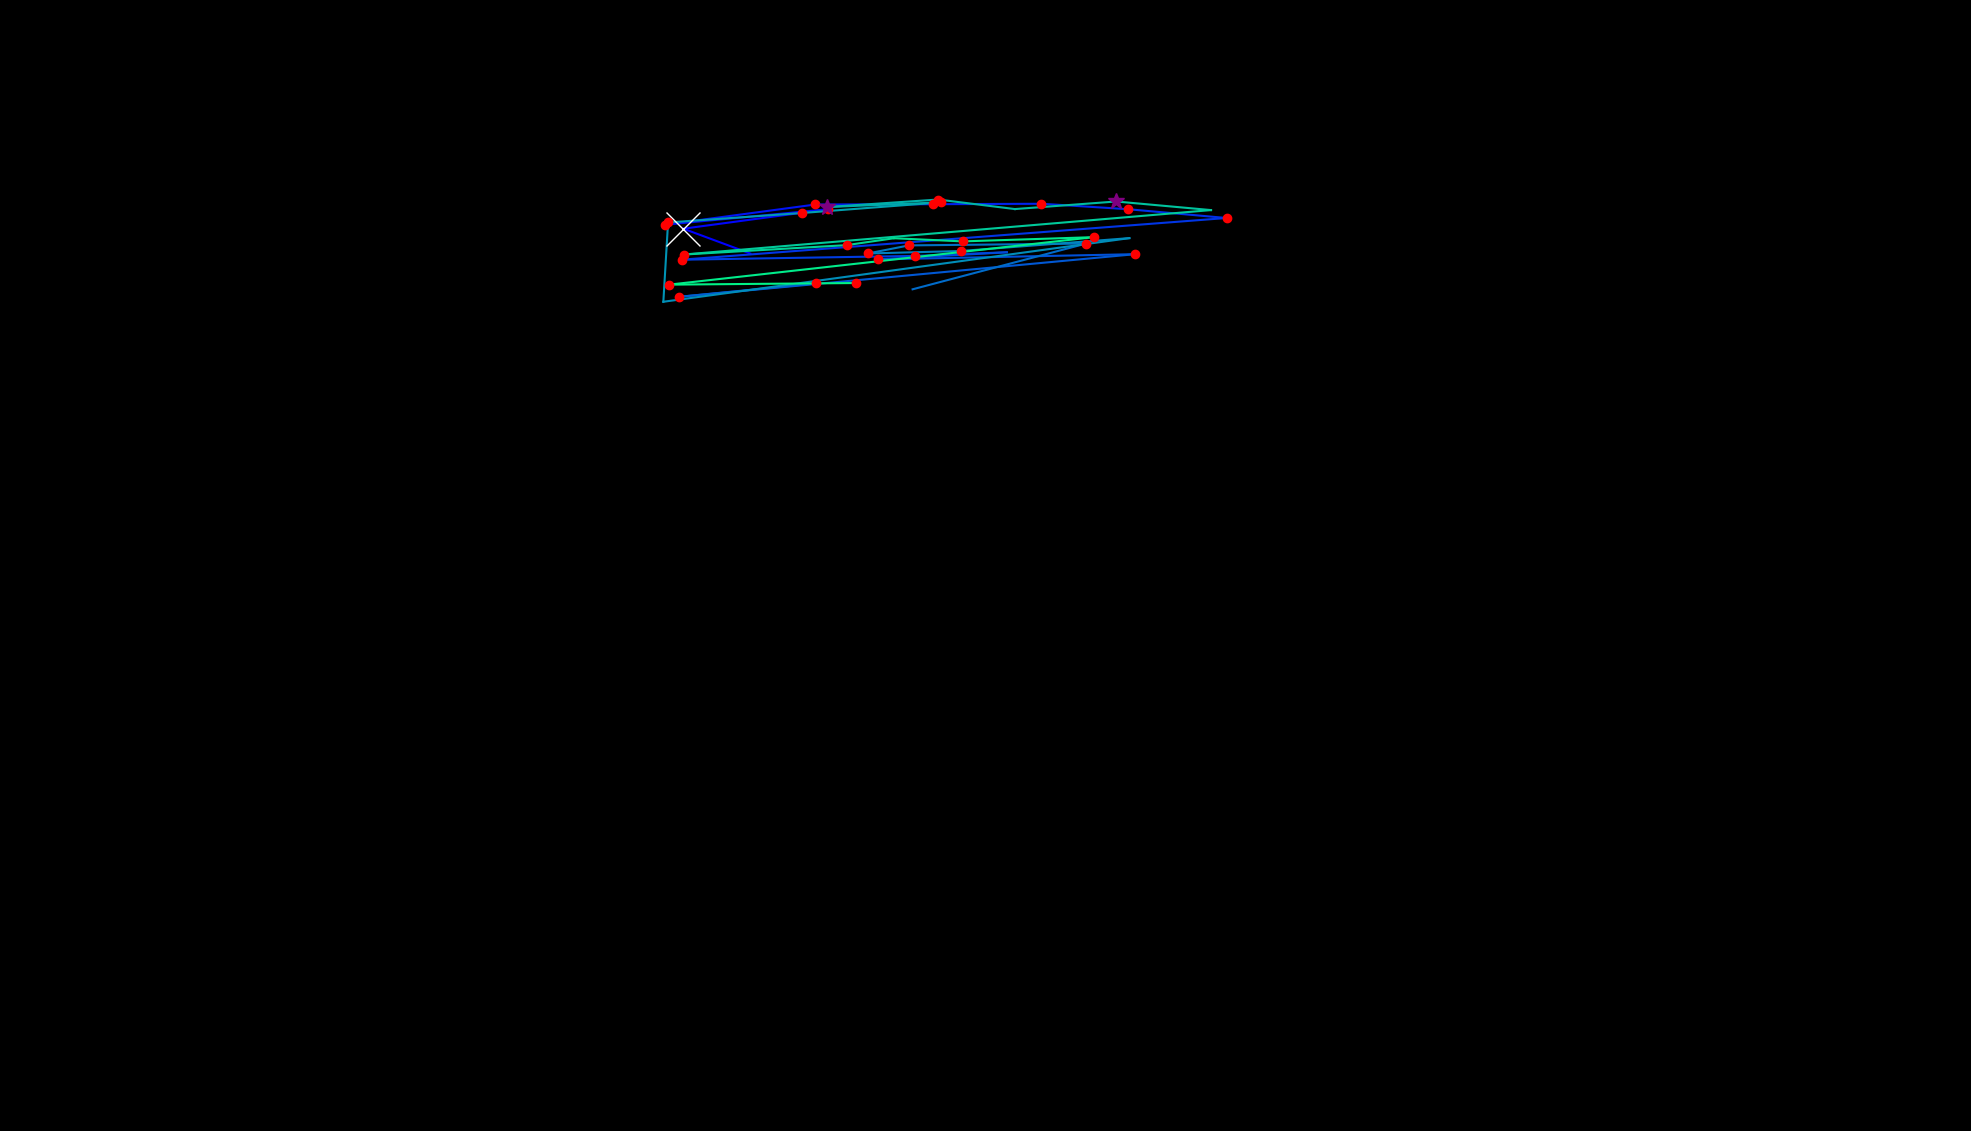

Data behind this chart, as committed beside it:
, fixation_id, timestamp, avg_gaze_x, avg_gaze_y, duration
0, 3.0, 1217, 974.5, 1140, 96.4
1, 4.0, 1374, 887.4, 1172, 1169
2, 5.0, 2615, 1075, 1197, 132.5
3, 6.0, 2820, 863.4, 1177, 228.9
4, 7.0, 3073, 1059, 1203, 204.8
5, 8.0, 3302, 1211, 1204, 228.9
6, 9.0, 3603, 1353, 1204, 120.5
7, 10.0, 3772, 1464, 1197, 120.5
8, 11.0, 3928, 1593, 1186, 144.6
9, 12.0, 4157, 885.4, 1132, 228.9
10, 13.0, 4470, 1188, 1136, 168.7
11, 14.0, 4699, 1308, 1141, 96.4
12, 15.0, 4904, 1140, 1132, 192.8
13, 16.0, 5193, 1474, 1139, 192.8
14, 17.0, 5446, 881.3, 1083, 228.9
15, 18.0, 5760, 1060, 1101, 132.5
16, 20.0, 6314, 1185, 1093, 96.4
17, 21.0, 6447, 1411, 1153, 156.6
18, 22.0, 6712, 1180, 1150, 204.8
19, 23.0, 6941, 1127, 1140, 144.6
20, 24.0, 7109, 1248, 1143, 192.8
21, 25.0, 7579, 1467, 1160, 96.4
22, 26.0, 7844, 861.5, 1077, 96.4
23, 27.0, 7977, 867.6, 1180, 241
24, 28.0, 8266, 1042, 1192, 192.8
25, 29.0, 8495, 1222, 1206, 241
26, 30.0, 8772, 1074, 1200, 277.1
27, 31.0, 9073, 1218, 1210, 192.8
28, 32.0, 9290, 1318, 1197, 96.4
29, 33.0, 9411, 1450, 1207, 313.3
30, 34.0, 9760, 1573, 1196, 108.4
31, 35.0, 9953, 888.1, 1138, 180.7
32, 36.0, 10194, 1100, 1150, 180.7
33, 37.0, 10399, 1161, 1159, 108.4
34, 38.0, 10531, 1250, 1155, 132.5
35, 39.0, 10688, 1421, 1161, 192.8
36, 40.0, 10977, 869, 1099, 180.7
37, 41.0, 11242, 1112, 1101, 156.6
